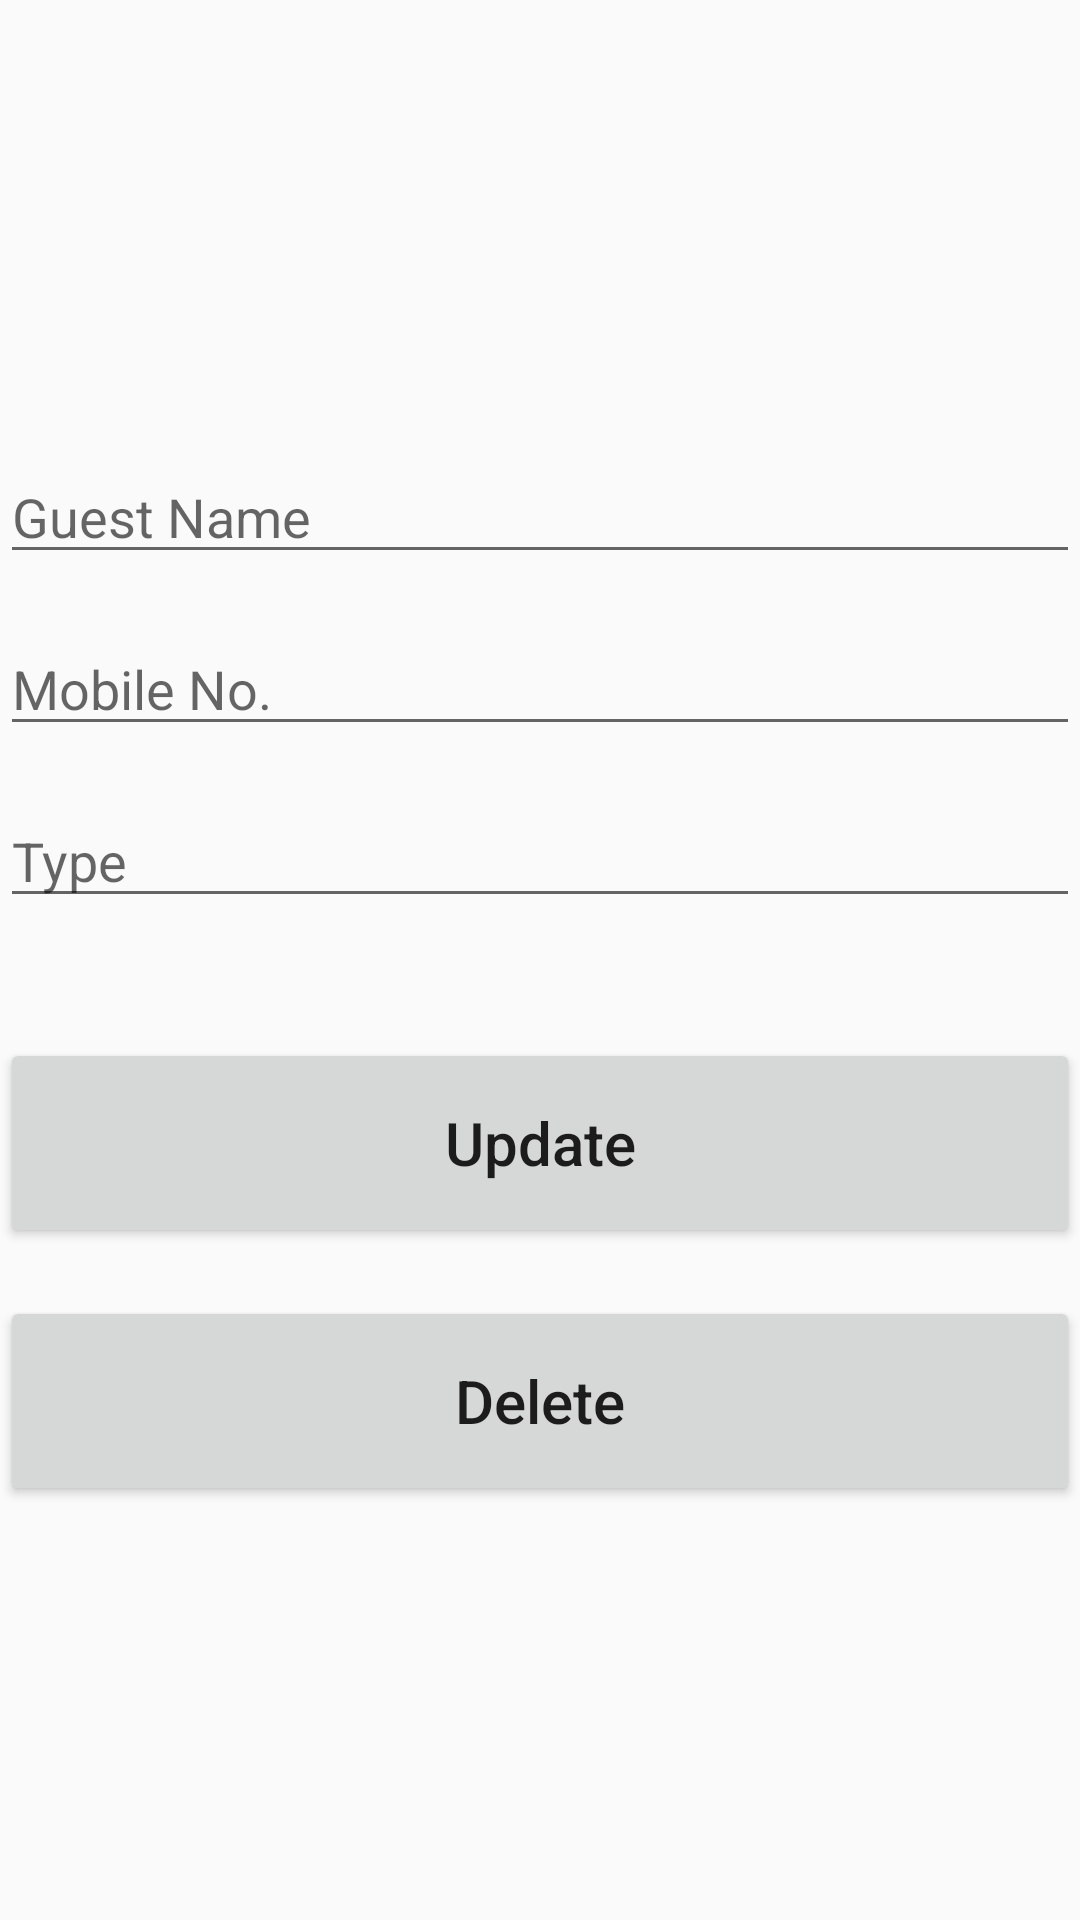

Reconstruct the res/layout file that produces this screen, plus the resources it refers to.
<!-- AndroidManifest.xml: application theme AppTheme -->
<!-- res/layout/activity_update.xml -->
<?xml version="1.0" encoding="utf-8"?>
<ScrollView android:layout_height="match_parent"
    android:layout_width="match_parent"
    android:fillViewport="true"
    xmlns:android="http://schemas.android.com/apk/res/android">

    <LinearLayout xmlns:android="http://schemas.android.com/apk/res/android"
        xmlns:app="http://schemas.android.com/apk/res-auto"
        xmlns:tools="http://schemas.android.com/tools"
        android:layout_width="match_parent"
        android:layout_height="match_parent"
        android:orientation="vertical"
        tools:context=".UpdateActivity">

        <EditText
            android:id="@+id/name_input2"
            android:layout_width="match_parent"
            android:layout_height="wrap_content"
            android:layout_marginTop="150dp"
            android:hint="Guest Name"
            android:inputType="text"/>

        <EditText
            android:id="@+id/phone_input2"
            android:layout_width="match_parent"
            android:layout_height="wrap_content"
            android:layout_marginTop="16dp"
            android:hint="Mobile No."
            android:inputType="text"/>

        <EditText
            android:id="@+id/type_input2"
            android:layout_width="match_parent"
            android:layout_height="wrap_content"
            android:layout_marginTop="16dp"
            android:hint="Type"
            android:inputType="text"/>

        <Button
            android:id="@+id/update_button"
            android:layout_width="match_parent"
            android:layout_height="70dp"
            android:layout_marginTop="40dp"
            android:text="Update"
            android:textSize="20sp"
            android:textAllCaps="false" />

        <Button
            android:id="@+id/delete_button"
            android:layout_width="match_parent"
            android:layout_height="70dp"
            android:layout_marginTop="16dp"
            android:text="Delete"
            android:textAllCaps="false"
            android:textColor="@color/red"
            android:textSize="20sp" />

    </LinearLayout>
</ScrollView>
<!-- resources referenced by this layout -->
<resources>
  <style name="AppTheme" parent="Theme.AppCompat.Light.DarkActionBar">
          
          <item name="colorPrimary">@color/colorPrimary</item>
          <item name="colorPrimaryDark">@color/colorPrimaryDark</item>
          <item name="colorAccent">@color/colorAccent</item>
      </style>
  <!-- not gathered from this repository: default colours our renderer supplied (Android Studio template values) -->
  <color name="colorPrimary">#FF6200EE</color>
  <color name="colorPrimaryDark">#FF3700B3</color>
  <color name="colorAccent">#FF03DAC5</color>
</resources>
